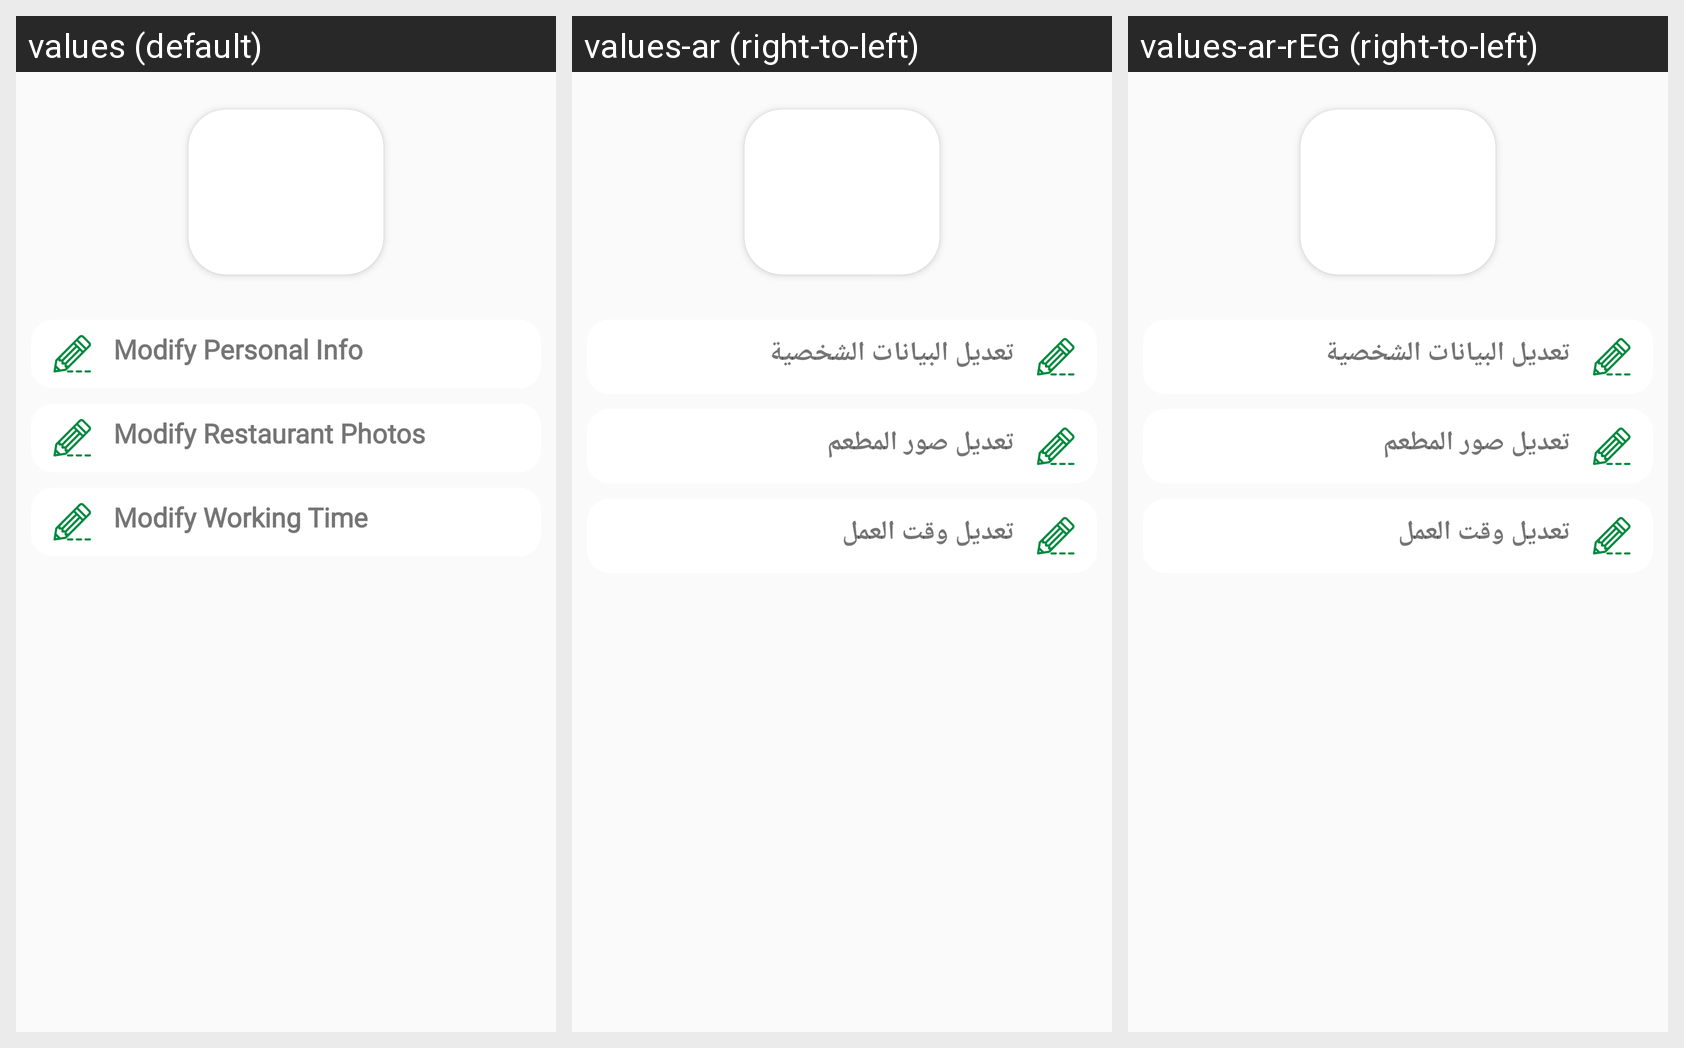

Translations of the strings shown on this Android screen, per locale in the grid:
Android screen res/layout/fragment_settings.xml rendered under 3 locales, left to right: values (default), values-ar (right-to-left), values-ar-rEG (right-to-left). Device: Nexus 5 (rendered at 1080×1920; each locale shown at half size, 540×960, under a caption strip naming it); theme AppTheme.
Strings drawn on this screen, with the default value and each locale's value (text and hints the layout hard-codes, and strings that could not be matched under every locale, appear in the picture but are not listed):

modify_restaurant_photos
  values: Modify Restaurant Photos
  values-ar: تعديل صور المطعم
  values-ar-rEG: تعديل صور المطعم

modify_working_time
  values: Modify Working Time
  values-ar: تعديل وقت العمل
  values-ar-rEG: تعديل وقت العمل
